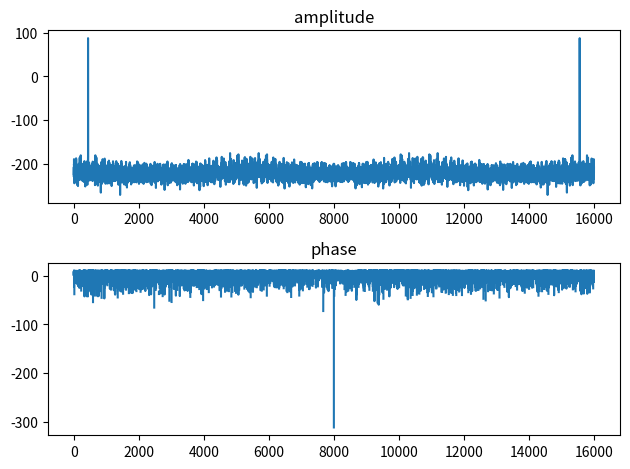

The matplotlib source for this figure:
import numpy as np
import matplotlib.pyplot as plt

if __name__ == "__main__":
    a = 1.0  # 振幅
    sec = 3  # 信号長
    sr = 16000  # サンプリング周波数
    f = 440  # 周波数

    t = np.arange(0, sec * sr) / sr
    signal = a * np.sin(2 * np.pi * f * t)
    fft_signal = np.fft.fft(signal)
    amp_fft_signal = 20 * np.log10(np.abs(fft_signal))
    phase_fft_signal = 20 * np.log10(np.angle(fft_signal))
    freq_index = np.arange(len(fft_signal)) / len(fft_signal) * sr  # プロットのインデックス用

    fig, ax = plt.subplots(nrows=2, ncols=1)
    ax[0].plot(freq_index, amp_fft_signal)
    ax[0].set_title("amplitude")
    ax[1].plot(freq_index, phase_fft_signal)
    ax[1].set_title("phase")
    plt.tight_layout()
    plt.show()
